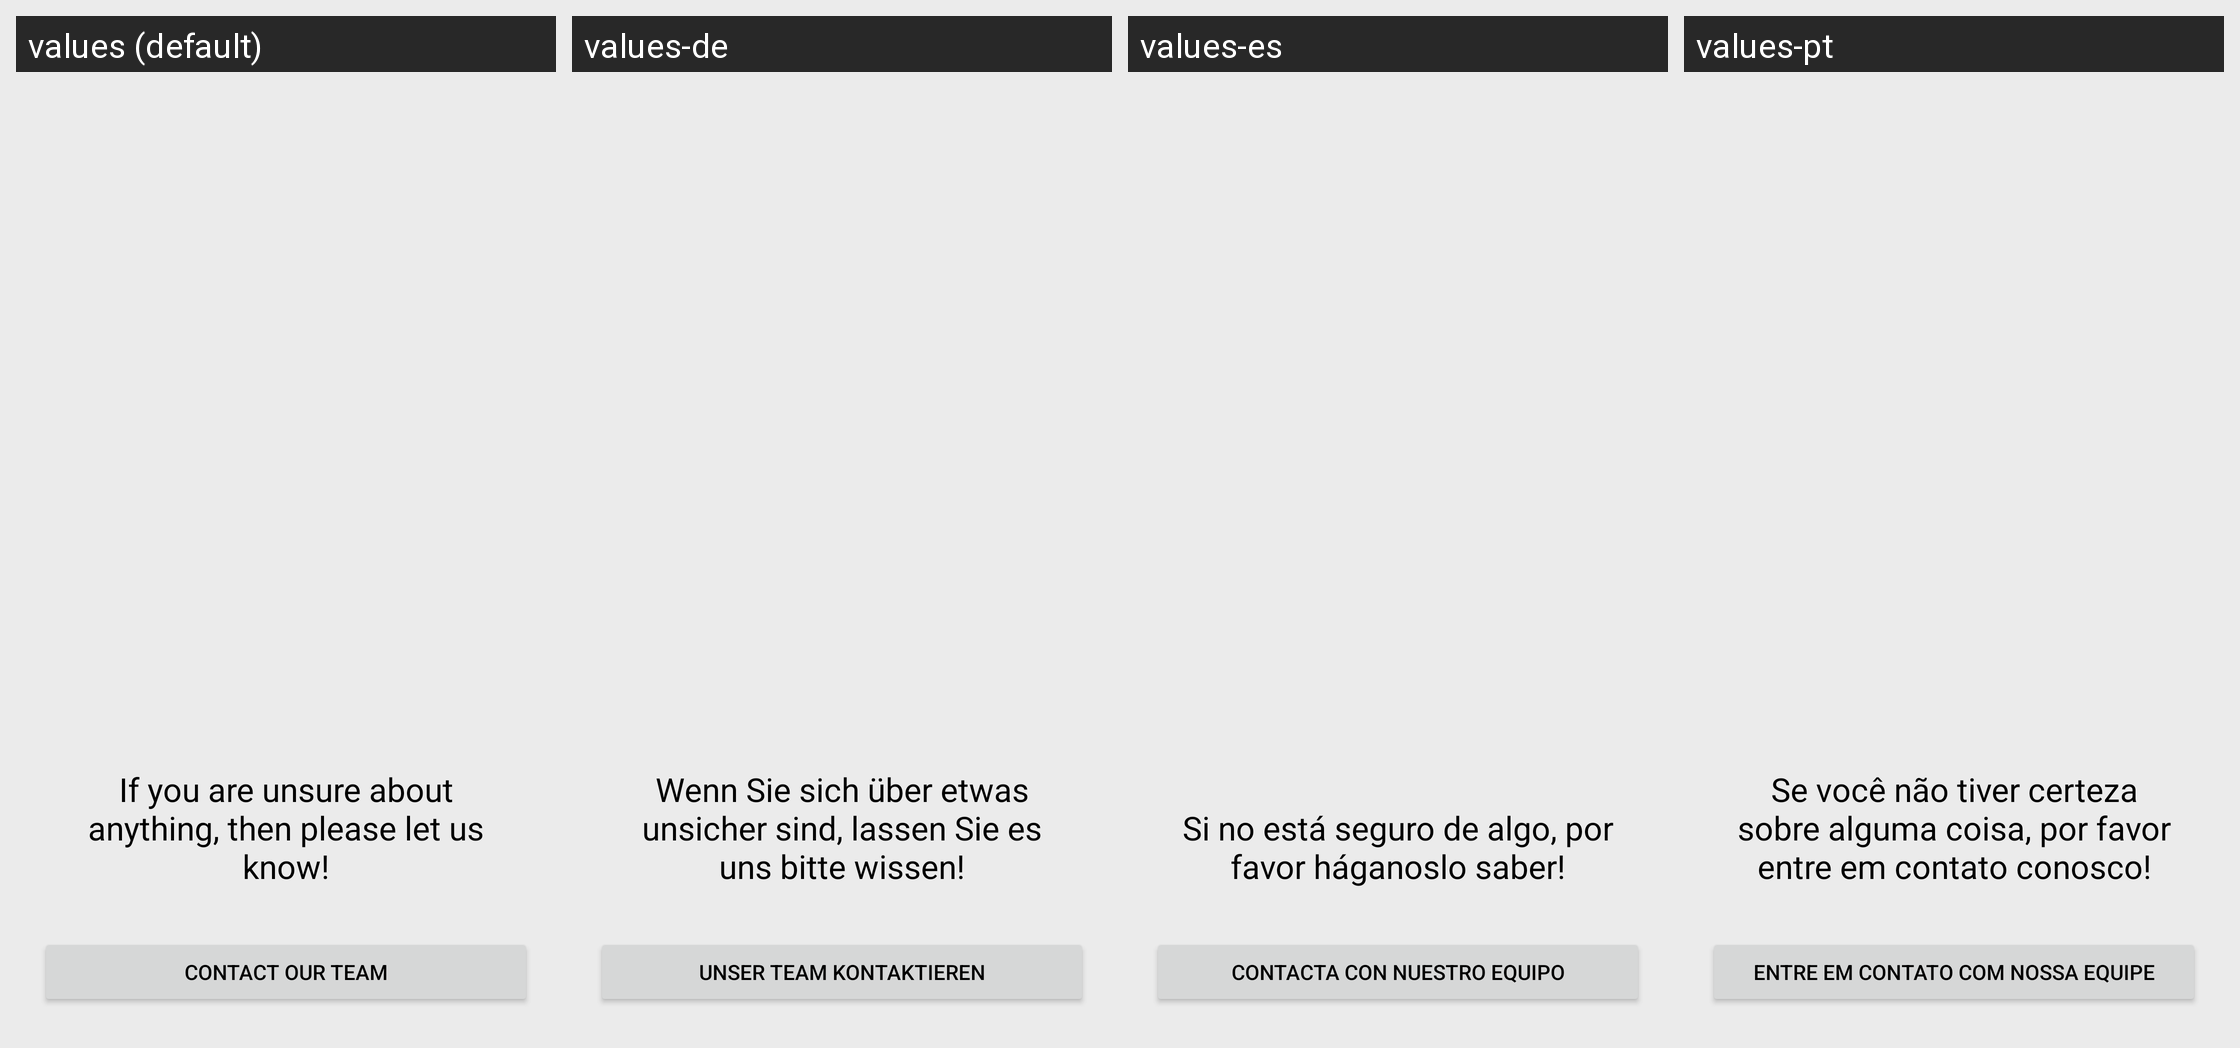

Locale-by-locale string values for the Android screen shown in this grid:
Android screen res/layout/fragment_rate_confused.xml rendered under 4 locales, left to right: values (default), values-de, values-es, values-pt. Device: Nexus 5 (rendered at 1080×1920; each locale shown at half size, 540×960, under a caption strip naming it); theme Theme.MemeMaker.
Other locales in the repository, not shown: values-ar, values-fr, values-it, values-nl, values-ru.
Strings drawn on this screen, with the default value and each locale's value (text and hints the layout hard-codes, and strings that could not be matched under every locale, appear in the picture but are not listed):

str_if_you_are_unsure_about_anything_then_please_let_us_know
  values: If you are unsure about anything, then please let us know!
  values-de: Wenn Sie sich über etwas unsicher sind, lassen Sie es uns bitte wissen!
  values-es: Si no está seguro de algo, por favor háganoslo saber!
  values-pt: Se você não tiver certeza sobre alguma coisa, por favor entre em contato conosco!

str_contact_our_team
  values: Contact our team
  values-de: Unser Team kontaktieren
  values-es: Contacta con nuestro equipo
  values-pt: Entre em contato com nossa equipe
